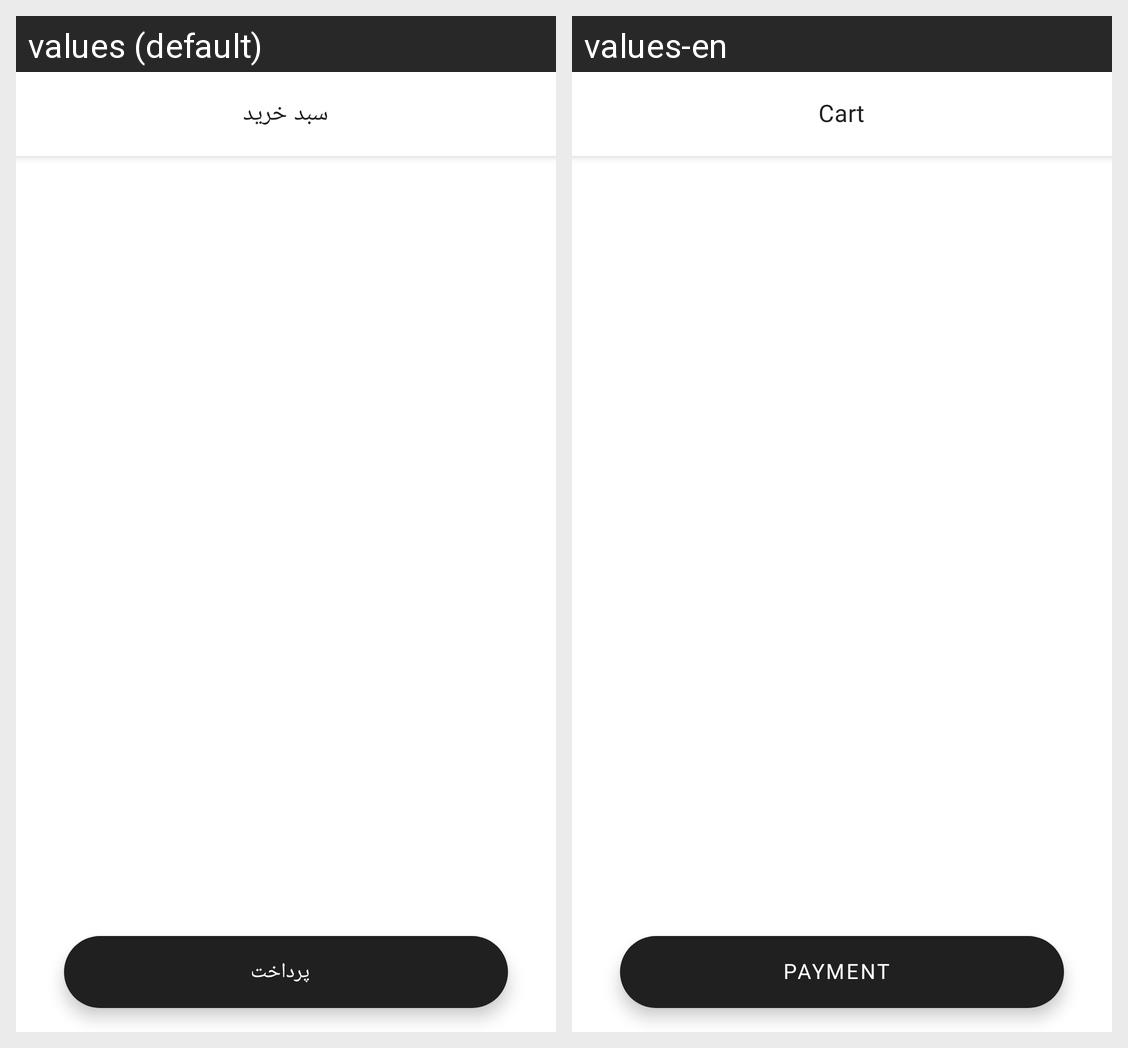

Locale-by-locale string values for the Android screen shown in this grid:
Android screen res/layout/fragment_cart.xml rendered under 2 locales, left to right: values (default), values-en. Device: Nexus 5 (rendered at 1080×1920; each locale shown at half size, 540×960, under a caption strip naming it); theme Theme.NikeStore.
Strings drawn on this screen, with the default value and each locale's value (text and hints the layout hard-codes, and strings that could not be matched under every locale, appear in the picture but are not listed):

cart
  values: سبد خرید
  values-en: Cart

payment
  values: پرداخت
  values-en: Payment
